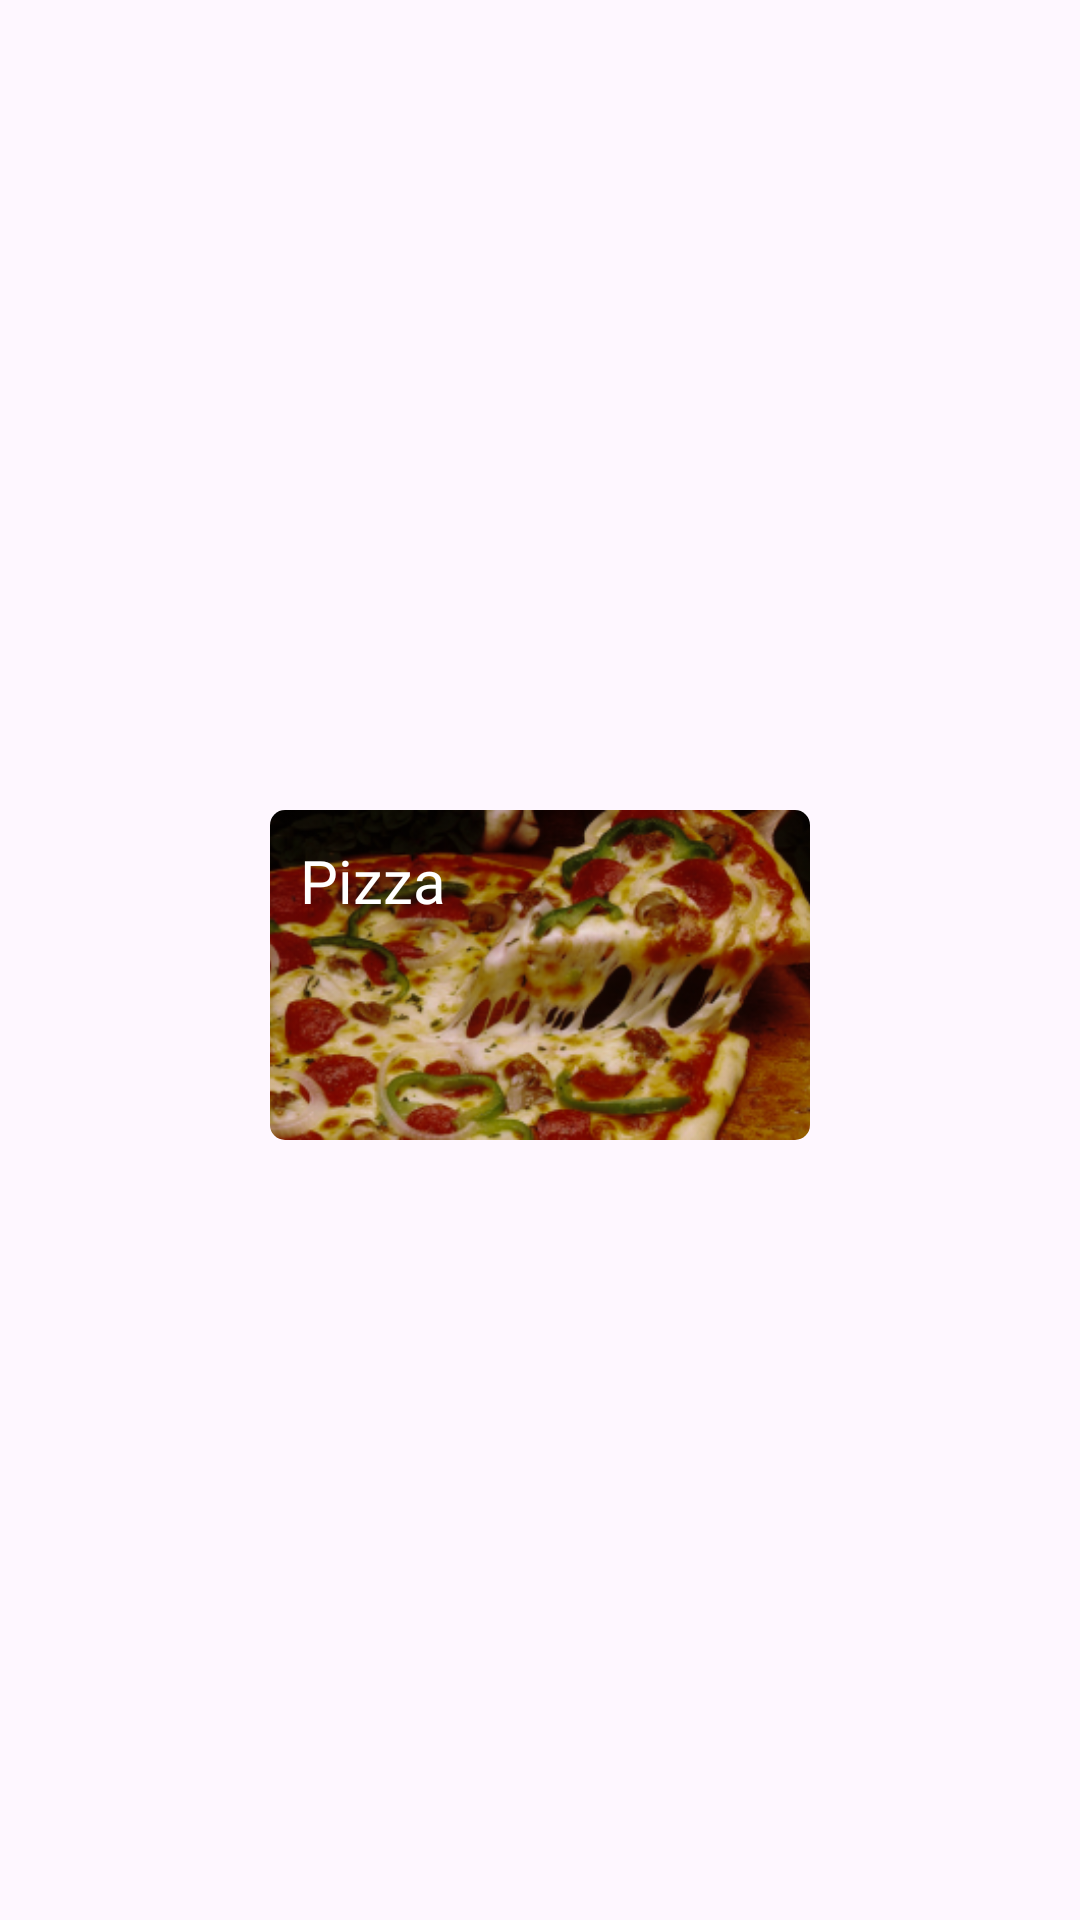

Reconstruct the res/layout file that produces this screen, plus the resources it refers to.
<!-- AndroidManifest.xml: application theme Theme.IfoodReplica -->
<!-- res/layout/cards_view.xml -->
<?xml version="1.0" encoding="utf-8"?>
<androidx.constraintlayout.widget.ConstraintLayout xmlns:android="http://schemas.android.com/apk/res/android"
    xmlns:app="http://schemas.android.com/apk/res-auto"

    android:layout_width="match_parent"
    android:layout_height="match_parent">

    <androidx.cardview.widget.CardView
        android:layout_width="180dp"
        android:layout_height="110dp"
        android:layout_marginTop="10dp"

        app:cardCornerRadius="5dp"

        app:cardElevation="0dp"
        app:layout_constraintBottom_toBottomOf="parent"
        app:layout_constraintEnd_toEndOf="parent"
        app:layout_constraintHorizontal_bias="0.5"
        app:layout_constraintStart_toStartOf="parent"
        app:layout_constraintTop_toTopOf="parent"
        app:layout_constraintVertical_bias="0.5">

        <ImageView
            android:id="@+id/image_view_card"
            android:layout_width="match_parent"
            android:layout_height="match_parent"
            android:backgroundTint="@color/black"
            android:scaleType="centerCrop"
            android:src="@drawable/img_pizza_card" />

        <TextView
            android:id="@+id/text_name_card"
            android:layout_width="match_parent"
            android:layout_height="wrap_content"
            android:fontFamily="@font/roboto_condensed_regular"
            android:padding="10dp"
            android:text="Pizza"
            android:textAlignment="textStart"
            android:textColor="@color/white"
            android:textSize="20sp" />

    </androidx.cardview.widget.CardView>

</androidx.constraintlayout.widget.ConstraintLayout>
<!-- resources referenced by this layout -->
<resources>
  <color name="black">#FF000000</color>
  <color name="white">#FFFFFFFF</color>
  <!-- drawable img_pizza_card: png bitmap (drawable, 127422 bytes) -->
  <style name="Theme.IfoodReplica" parent="Base.Theme.IfoodReplica" />
  <style name="Base.Theme.IfoodReplica" parent="Theme.Material3.DayNight.NoActionBar">
          
          
      </style>
</resources>
